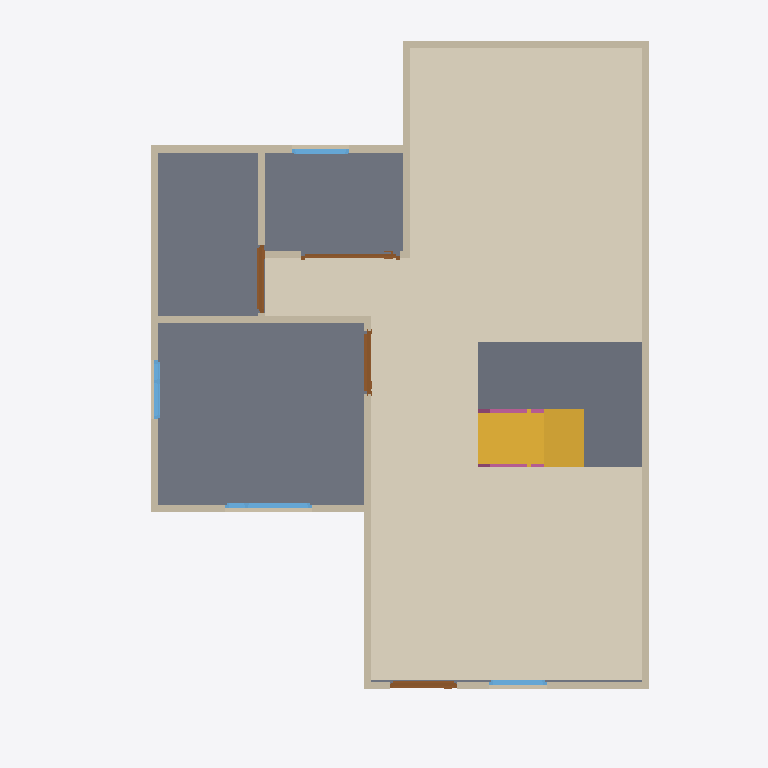
Plan cut of the same IFC building model at storey 'GF' (level 0.00 m, cut at 1.40 m), seen from above with north up, elements coloured by IFC class: 13 walls (beige), 4 doors (brown), 4 windows (light blue), 3 slabs (grey), 2 railings (pink), 1 covering (cream), 1 stair flight (yellow). Cut surfaces are drawn darker.
Extent 10.0 m × 10.0 m × 7.1 m (x, y, z). Storeys (3): GF at 0.00 m; 2F at 3.00 m; Roof at 6.00 m. Elements (68): 29 IfcWall, 11 IfcRailing, 10 IfcDoor, 9 IfcWindow, 5 IfcSlab, 2 IfcStairFlight, 1 IfcCovering, 1 IfcRoof.

HEADER;
FILE_DESCRIPTION(('ViewDefinition[DesignTransferView]'),'2;1');
FILE_NAME('s04-activity.ifc','2026-10-05T19:24:27+08:00',(''),(''),'IfcOpenShell 0.8.5-post1','Bonsai 0.8.5-post1','Nobody');
FILE_SCHEMA(('IFC4'));
ENDSEC;
DATA;
#1=IFCPROJECT('1u0eWZfjT7P82Blc7RhKEA',$,'My Project',$,$,$,$,(#10,#22),#5);
#27=IFCSITE('0vrOcHcOT6J8nzUJla6V0R',$,'My Site',$,$,#50,$,$,$,$,$,$,$,$);
#33=IFCBUILDING('1h2r4jUqH2lfD9$Na7zWzl',$,'My Building',$,$,#56,$,$,$,$,$,$);
#39=IFCBUILDINGSTOREY('3A$ayLe850y9$09jngp5du',$,'2F',$,$,#9003,$,$,$,$);
#63=IFCBUILDINGSTOREY('0wJWa_EtXE08GUcHf3D34j',$,'GF',$,$,#79,$,$,$,$);
#12735=IFCBUILDINGSTOREY('3mN$WW92D9hwPzyhc6BCuk',$,'Roof',$,$,#12756,$,$,$,$);
#12813=IFCCOVERING('14d66WIxX0Gw_fCpsjxqil',$,'Covering',$,$,#13593,#12827,$,$);
#1237=IFCSLAB('0eIpKK2c98nQgL925iPTrx',$,'Slab',$,$,#1245,#1252,$,$);
#13743=IFCSLAB('2r_3ZwdiDAOxEEu$IdxXhT',$,'Slab',$,$,#13770,#13758,$,$);
#16464=IFCSLAB('1SDhXqTFf0kwVUnFdOM3zF',$,'Slab',$,$,#16950,#16479,$,$);
#13640=IFCSTAIRFLIGHT('2DG8z2aYj79P7B9YdxkTdY',$,'StairFlight',$,$,#14984,#13649,$,8,7,0.22499999403953552,0.25,.STRAIGHT.);
#232=IFCWALL('0NVg9r4CjD7uFDh2LY10wn',$,'Wall',$,$,#243,#238,$,$);
#332=IFCWALL('38w3lz1w1FzxOTU39VR6RM',$,'Wall',$,$,#647,#338,$,$);
#307=IFCWALL('1uYx8e8w138e8997_CmIfY',$,'Wall',$,$,#318,#313,$,$);
#257=IFCWALL('1IKQ4HAUj4U9I6zqPJHihW',$,'Wall',$,$,#556,#263,$,$);
#788=IFCWALL('2bMA9IgqP7L9dlai9qGuxq',$,'Wall',$,$,#799,#794,$,$);
#4874=IFCWALL('0YOErtzXX8eg0cbrEs1fgS',$,'Wall',$,$,#4930,#4880,$,$);
#382=IFCWALL('0YqYF7KxjBww7LLhPiMpjk',$,'Wall',$,$,#711,#388,$,$);
#357=IFCWALL('1j5J2B8NH7th0G06ok1jkb',$,'Wall',$,$,#679,#363,$,$);
#763=IFCWALL('1lDQ_XRZT9IQNhBZuX9x5O',$,'Wall',$,$,#774,#769,$,$);
#282=IFCWALL('0bJqWNjfr9qfcrm11Wm2Cj',$,'Wall',$,$,#588,#288,$,$);
#963=IFCWALL('3W7msauaTCmfTqPX0OdIP_',$,'Wall',$,$,#1126,#969,$,$);
#893=IFCWALL('32HCrBhBPDWgNS5kvJTVSz',$,'Wall',$,$,#935,#899,$,$);
#2212=IFCDOOR('0mDSsIpUvA$9UQB0GW60Em',$,'Door',$,$,#10657,#2221,$,2.0,0.9536654353141785,$,.SINGLE_SWING_LEFT.,$);
#4971=IFCDOOR('0KHbvls0fFw9Yd9kmDMxoQ',$,'Door',$,$,#10642,#4979,$,2.0,0.9536654353141785,$,.SINGLE_SWING_LEFT.,$);
#1675=IFCDOOR('0bVQUONhbEouT_fZQXCTC1',$,'Door',$,$,#10527,#1684,$,2.0,0.8967298269271851,$,.SINGLE_SWING_RIGHT.,$);
#3535=IFCWINDOW('0cXsIjBpj27eIFKX6NtBmC',$,'Window',$,$,#11232,#3545,$,0.8999999761581421,1.218546986579895,$,.DOUBLE_PANEL_VERTICAL.,$);
#10228=IFCDOOR('3wXRsUGmr2NPla75ptt1er',$,'Door',$,$,#10412,#10237,$,2.0,1.3883663415908813,$,.SLIDING_TO_RIGHT.,$);
#3948=IFCWINDOW('2pUMjURKr1_uBxEKQhFWtR',$,'Window',$,$,#5652,#3958,$,0.8999999761581421,0.8350120782852173,$,.DOUBLE_PANEL_VERTICAL.,$);
#988=IFCWALL('0BvH43miLEke_azE$vcMZV',$,'Wall',$,$,#1171,#994,$,$);
#4288=IFCWINDOW('3dgT98sf15$gDaK8yS88B$',$,'Window',$,$,#5657,#4298,$,0.8999999761581421,0.8075286746025085,$,.SINGLE_PANEL.,$);
#5444=IFCWINDOW('2UMeDAIbj6MgFjN$03TI9Y',$,'Window',$,$,#5617,#5453,$,0.8999999761581421,0.8096023797988892,$,.SINGLE_PANEL.,$);
#15427=IFCRAILING('088gMBn1z3lO_Xd00mOc25',$,'Railing',$,'FRAMELESS_PANEL',#16940,#15440,$,.USERDEFINED.);
#15224=IFCRAILING('337vmY6bL5NR6WKGduGxvj',$,'Railing',$,'FRAMELESS_PANEL',#16935,#15232,$,.USERDEFINED.);
ENDSEC;
